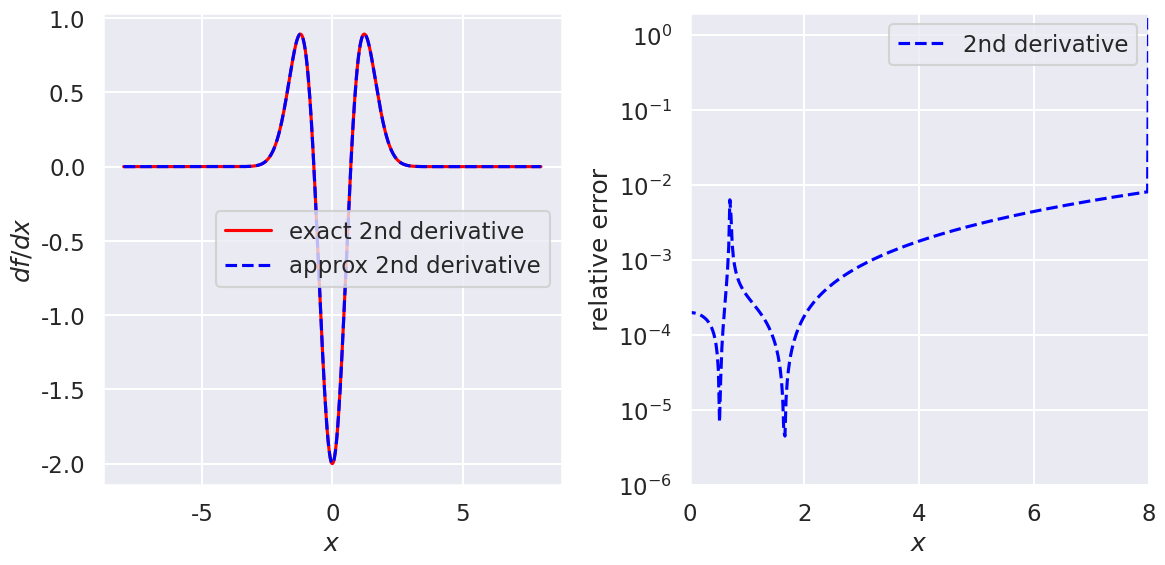
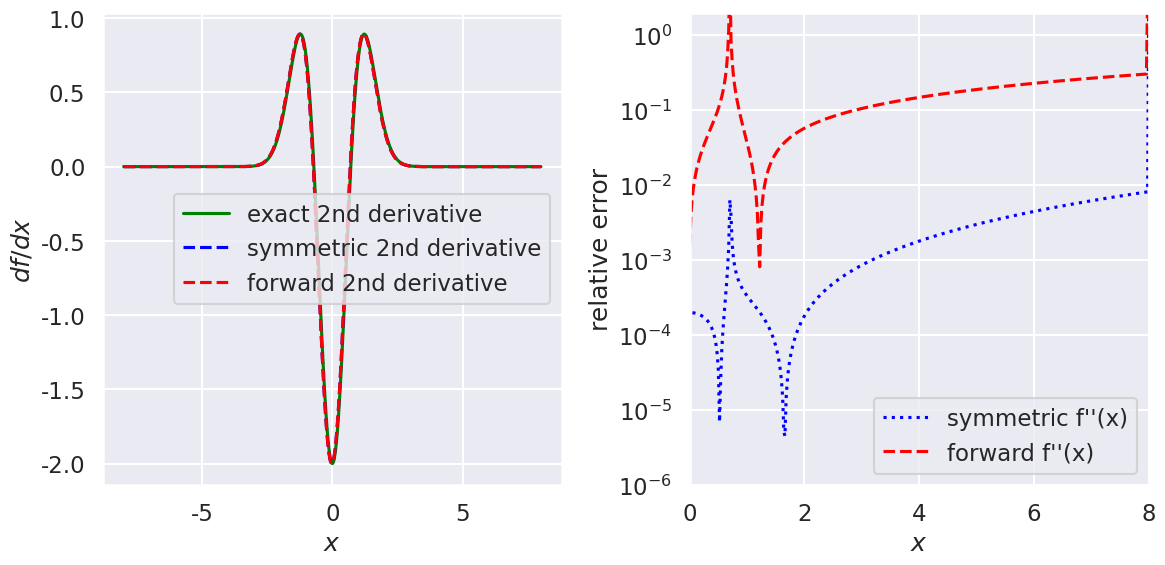
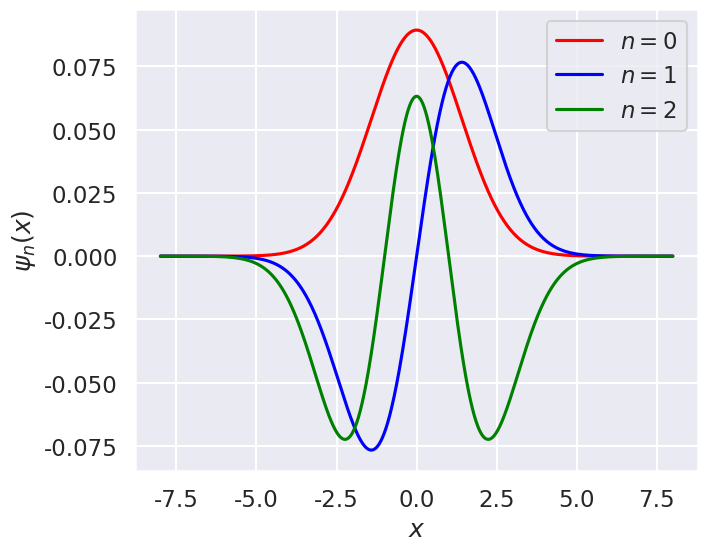

The script that saved these images, in order:
#!/usr/bin/env python
# coding: utf-8

# # Diagonalizing coordinate space solutions
# 
# In this notebook you will apply a 2nd-derivative operator and a potential as matrices in coordinate space to represent the Schroedinger equation. By diagonalizing it you'll find its eigenvalues (the energy spectrum) and eigenvectors (wave functions). 

# Standard imports plus seaborn (to make plots looks nicer).

# In[1]:


import numpy as np
import scipy.linalg as la

import matplotlib.pyplot as plt
import seaborn as sns; sns.set_style("darkgrid"); sns.set_context("talk")


# Fill in the ?'s in the  `second_derivative_matrix` function below so that it returns a matrix that implements an approximate second derivative when applied to a vector made up of a function evaluated at the mesh points. The numpy `diag` and `ones` functions are used to create matrices with 1's on particular diagonals, as in this $5\times 5$ example: 
# 
# $$ \frac{1}{(\Delta x)^2}\,\left( 
#     \begin{array}{ccccc}
#     -2 & 1 & 0 & 0 & 0 \\
#     1 & -2 & 1 & 0 & 0 \\
#     0 & 1 & -2 & 1 & 0 \\
#     0 & 0 &1 & -2 & 1 \\
#     0 & 0 & 0 & 1 & -2
#     \end{array}
#    \right) 
#    \left(\begin{array}{c}
#          f_1 \\ f_2 \\ f_3 \\ f_4 \\ f_5
#          \end{array}
#    \right) 
#    \overset{?}{=}
#    \left(\begin{array}{c}
#          ? \\ ? \\ ? \\ ? \\ ?
#          \end{array}
#    \right) 
#  $$  
#  

# In[2]:


def second_derivative_matrix(N, Delta_x):
    """
    Return an N x N matrix for 2nd derivative of a vector equally spaced by delta_x
    """
    M_temp = np.diag(np.ones(N-1), +1) + np.diag(np.ones(N-1), -1) \
              - 2 * np.diag(np.ones(N), 0)
#     M_temp[0, 0] = -2
#     M_temp[0, 1] = +2
#     M_temp[N-1, N-1] = +2
#     M_temp[N-1, N-2] = -2

    return M_temp / (Delta_x**2)


# In[3]:


def second_derivative_forward_matrix(N, Delta_x):
    """
    Return an N x N matrix for 2nd derivative of a vector equally spaced by delta_x
    """
    M_temp = np.diag(np.ones(N-2), +2) - 2 * np.diag(np.ones(N-1), +1) \
              +1 * np.diag(np.ones(N), 0)
#     M_temp[0, 0] = -2
#     M_temp[0, 1] = +2
#     M_temp[N-1, N-1] = +2
#     M_temp[N-1, N-2] = -2

    return M_temp / (Delta_x**2)


# ## Testing second derivative
# 
# We'll check the relative accuracy of the approximate second derivative at a fixed $\Delta x$ by choosing a test function $f(x)$ and a range of $x$. 
# 
# **Choose values for `N_pts`, `x_min`, and `x_max` 

# In[4]:


N_pts = 801  
x_min = -8.
x_max = 8.
Delta_x = (x_max - x_min) / (N_pts - 1)
x_mesh = np.linspace(x_min, x_max, N_pts)  # create the grid ("mesh") of x points


# In[5]:


# Check that mesh is consistent with Delta_x
print(Delta_x)
#print(x_mesh)


# Set up the derivative matrices for the specified mesh.

# In[6]:


second_deriv = second_derivative_matrix(N_pts, Delta_x)
second_deriv_forward = second_derivative_forward_matrix(N_pts, Delta_x)


# ### Set up various test functions

# In[7]:


def f_test_0(x_mesh):
    """
    Return the value of the function e^{-x^2} and its 2nd derivative
    """
    return ( np.exp(-x_mesh**2), np.exp(-x_mesh**2) * (4 * x_mesh**2 - 2) )    



# Pick one of the test functions and evaluate the function and its derivative on the mesh.
# Then apply the forward difference (fd) and symmetric difference (sd) matrices to the `f_test` vector (using the `@` symbol for matrix-vector, matrix-matrix, and vector-vector multiplication).

# In[8]:


f_test, f_2nd_deriv_exact = f_test_0(x_mesh)

f_2nd_deriv = second_deriv @ f_test
f_2nd_deriv_forward = second_deriv_forward @ f_test


# Make plots comparing the exact to approximate derivative and then the relative errors.

# In[9]:


def rel_error(x1, x2):
    """
    Calculate the (absolute value of the) relative error between x1 and x2
    """
    return np.abs( (x1 - x2) / ((x1 + x2)/2) )
    #return np.abs( (x1 - x2)  )


# In[10]:


fig = plt.figure(figsize=(12,6))

ax1 = fig.add_subplot(1,2,1)
ax1.set_xlabel(r'$x$')
ax1.set_ylabel(r'$df/dx$')
#ax1.set_xlim(0, x_max)
#ax1.set_ylim(-1., 3)

ax1.plot(x_mesh, f_2nd_deriv_exact, color='red', label='exact 2nd derivative')
ax1.plot(x_mesh, f_2nd_deriv, color='blue', label='approx 2nd derivative', linestyle='dashed')

ax1.legend()

ax2 = fig.add_subplot(1,2,2)
ax2.set_xlabel(r'$x$')
ax2.set_ylabel(r'relative error')
ax2.set_xlim(0, x_max)
ax2.set_ylim(1e-6, 2)

# Calculate relative errors
rel_error_2nd_deriv = rel_error(f_2nd_deriv_exact, f_2nd_deriv)

ax2.semilogy(x_mesh, rel_error_2nd_deriv, color='blue', label='2nd derivative', linestyle='dashed')

ax2.legend()

fig.tight_layout()


# In[13]:


fig = plt.figure(figsize=(12,6))

ax1 = fig.add_subplot(1,2,1)
ax1.set_xlabel(r'$x$')
ax1.set_ylabel(r'$df/dx$')
#ax1.set_xlim(0, x_max)
#ax1.set_ylim(-1., 3)

ax1.plot(x_mesh, f_2nd_deriv_exact, color='green', label='exact 2nd derivative')
ax1.plot(x_mesh, f_2nd_deriv_forward, color='blue', label='symmetric 2nd derivative', linestyle='dashed')
ax1.plot(x_mesh, f_2nd_deriv_forward, color='red', label='forward 2nd derivative', linestyle='dashed')

ax1.legend()

ax2 = fig.add_subplot(1,2,2)
ax2.set_xlabel(r'$x$')
ax2.set_ylabel(r'relative error')
ax2.set_xlim(0, x_max)
ax2.set_ylim(1e-6, 2)

# Calculate relative errors
rel_error_2nd_deriv = rel_error(f_2nd_deriv_exact, f_2nd_deriv)
rel_error_2nd_deriv_forward = rel_error(f_2nd_deriv_exact, f_2nd_deriv_forward)

ax2.semilogy(x_mesh, rel_error_2nd_deriv, color='blue', label="symmetric f''(x)", linestyle='dotted')
ax2.semilogy(x_mesh, rel_error_2nd_deriv_forward, color='red', label="forward f''(x)", linestyle='dashed')

ax2.legend()

fig.tight_layout()


# ## Harmonic oscillator 
# 
# The Hamiltonian matrix is 
# 
# $$
#  \hat H \doteq  -\frac{\hbar^2}{2m}\frac{d^2}{dx^2} + V(x) ,
# $$
# 
# which we'll implement as a sum of matrices. We'll choose units so that $\hbar^2/2m = 1$ and $\hbar\omega = 1$.

# In[ ]:


def V_SHO_matrix(x_mesh):
    """
    Harmonic oscillator potential matrix (defined as a diagonal matrix)
    """
    k = 1/2       # k is chosen so that hbar*omega = 1 
    V_diag = k * x_mesh**2 / 2  # diagonal matrix elements
    N = len(x_mesh)  # number of x points
    
    return V_diag * np.diag(np.ones(N), 0) 


# In[ ]:


def xsq_matrix(x_mesh):
    """
    matrix for x^2 operator
    """
    N = len(x_mesh)  # number of x points

    return x_mesh**2 * np.diag(np.ones(N), 0) 


# In[ ]:


def eikx_matrix(x_mesh, k):
    """
    matrix for e^{ikx} operator
    """
    N = len(x_mesh)  # number of x points

    return np.exp(1j * k * x_mesh) * np.diag(np.ones(N), 0) 


# In[ ]:


# Combine matrices to make the Hamiltonian matrix
V_SHO = V_SHO_matrix(x_mesh)

Hamiltonian = -second_deriv + V_SHO  


# In[ ]:


# Try diagonalizing using numpy functions
eigvals, eigvecs = np.linalg.eigh(Hamiltonian)


# In[ ]:


print(eigvals[0:10])


# Notice that they are all *above* the exact answer. Variational principle!

# In[ ]:


wf_0 = eigvecs[:,0]
wf_1 = eigvecs[:,1]
wf_2 = eigvecs[:,2]


# In[ ]:


wf_0 - eigvecs[0]


# In[ ]:


fig_new = plt.figure(figsize=(16,6))

ax1 = fig_new.add_subplot(1,2,1)
ax1.set_xlabel(r'$x$')
ax1.set_ylabel(r'$\psi_n(x)$')
#ax1.set_xlim(0, x_max)
#ax1.set_ylim(-1., 3)

ax1.plot(x_mesh, wf_0, color='red', label=r'$n=0$')
ax1.plot(x_mesh, wf_1, color='blue', label=r'$n=1$')
ax1.plot(x_mesh, wf_2, color='green', label=r'$n=2$')

ax1.legend();


# In[ ]:


ktest = 0.8


# In[ ]:


wf_0 @ wf_0


# In[ ]:


wf_0 @ Hamiltonian @ wf_0


# In[ ]:


xsq_exp_val = wf_0 @ xsq_matrix(x_mesh) @ wf_0


# In[ ]:


eikx_exp_val = wf_0 @ eikx_matrix(x_mesh, ktest) @ wf_0


# In[ ]:





# In[ ]:


print(eikx_exp_val)


# In[ ]:


np.exp(-ktest**2 * xsq_exp_val / 2.)


# In[ ]:


print('  k             <e^{ikx}>          e^{-k^2<x^2>/2}     rel. error ')
for k in np.arange(0, 3.2, .2):
    lhs = wf_0 @ eikx_matrix(x_mesh, k) @ wf_0 
    rhs = np.exp(-k**2 * xsq_exp_val / 2.)
    print(f' {k:.2f}  {lhs:.10f}   {rhs:.10f}      {rel_error(np.real(lhs), rhs):.5e}')


# In[ ]:




